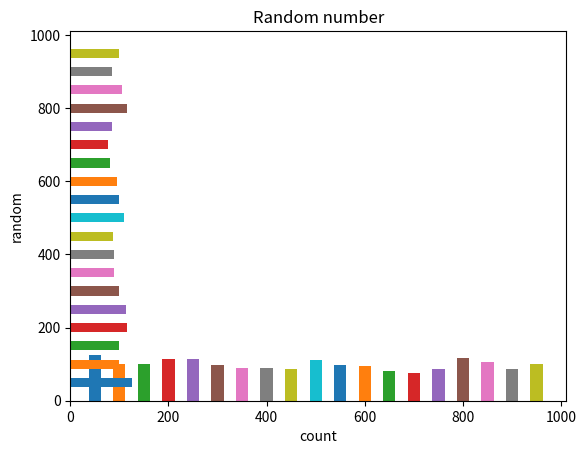

This chart was generated by the following Python code:
import matplotlib.pyplot as plt
import numpy as np

count = [0] * 1_000

for i in range(100_000):
    x = np.random.randint(1_000)
    count[x] += 1

x = np.array([i * 50 for i in range(1, 19+1)])
y = np.array(count[50::50])


plt.title("Random number")
plt.xlabel("random")
plt.ylabel("count")

plt.bar(x, y, width=25, color=['C0', 'C1', 'C2', 'C3', 'C4', 'C5', 'C6', 'C7', 'C8','C9', 'C10','C11', 'C12', 'C13', 'C14', 'C15', 'C16', 'C17', 'C18'])

plt.show()

plt.title("Random number")
plt.xlabel("count")
plt.ylabel("random")
for i in range(len(x)):
    plt.barh(x[i], y[i], height=25)
plt.show()
